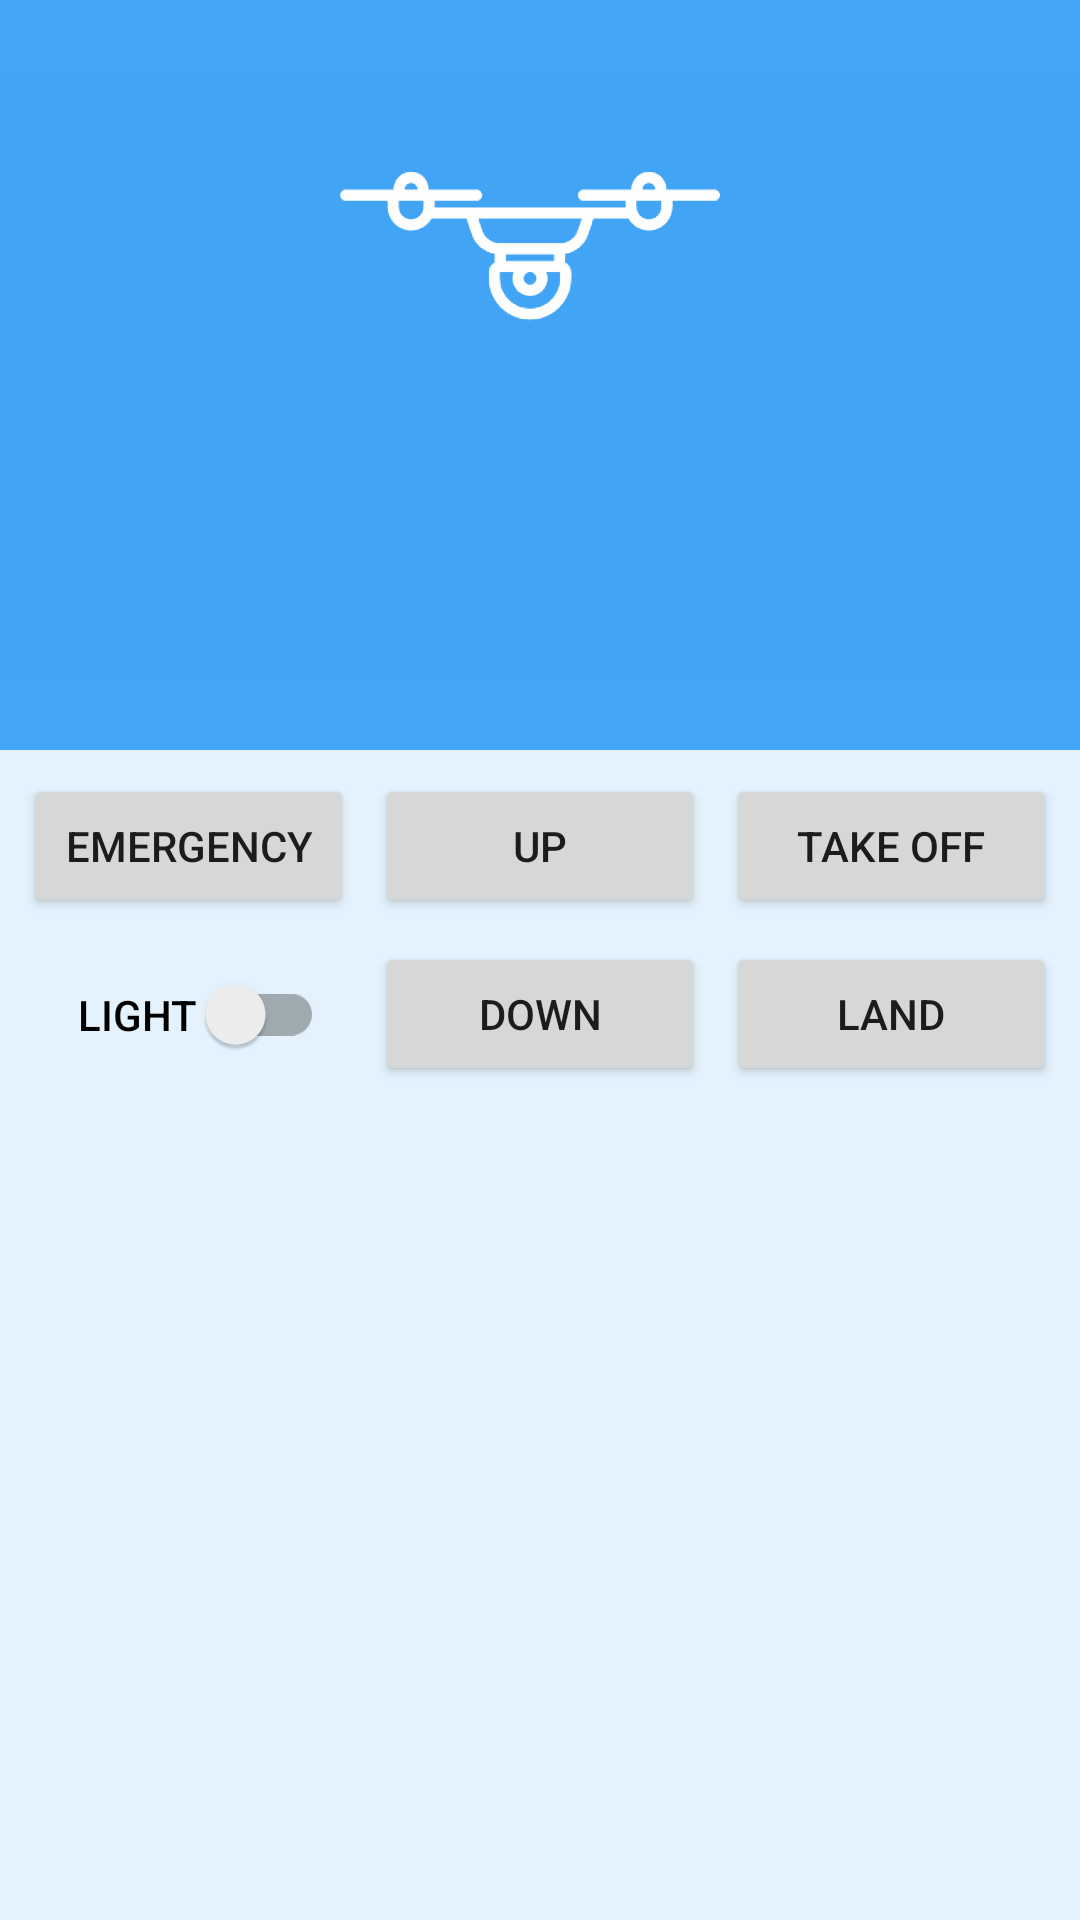

Reconstruct the res/layout file that produces this screen, plus the resources it refers to.
<!-- AndroidManifest.xml: application theme AppTheme -->
<!-- res/layout/content_main.xml -->
<?xml version="1.0" encoding="utf-8"?>
<android.support.constraint.ConstraintLayout xmlns:android="http://schemas.android.com/apk/res/android"
    xmlns:app="http://schemas.android.com/apk/res-auto"
    xmlns:tools="http://schemas.android.com/tools"
    android:layout_width="match_parent"
    android:layout_height="match_parent"
    android:background="@color/colorPrimaryLight"
    app:layout_behavior="@string/appbar_scrolling_view_behavior"
    tools:context="com.helpfromabove.helpfromabove.MainActivity"
    tools:showIn="@layout/activity_main">

    <ImageView
        android:id="@+id/uas_image_view"
        android:layout_width="0dp"
        android:layout_height="250dp"
        android:background="@color/colorPrimary"
        android:contentDescription="@string/uas_image_view_description"
        android:onClick="uasImageViewOnClick"
        android:visibility="visible"
        app:layout_constraintHorizontal_bias="0.0"
        app:layout_constraintLeft_toLeftOf="parent"
        app:layout_constraintRight_toRightOf="parent"
        app:layout_constraintTop_toTopOf="parent"
        app:srcCompat="@drawable/image_placeholder" />

    <Button
        android:id="@+id/emergency_button"
        android:layout_width="wrap_content"
        android:layout_height="wrap_content"
        android:layout_column="0"
        android:layout_marginBottom="8dp"
        android:layout_marginStart="8dp"
        android:layout_marginTop="8dp"
        android:layout_row="0"
        android:minWidth="110dp"
        android:onClick="emergencyButtonOnClick"
        android:text="@string/emergency_button_text"
        app:layout_constraintBottom_toBottomOf="@+id/uas_height_up_button"
        app:layout_constraintLeft_toLeftOf="parent"
        app:layout_constraintTop_toTopOf="@+id/uas_height_up_button" />

    <Button
        android:id="@+id/uas_height_up_button"
        android:layout_width="wrap_content"
        android:layout_height="wrap_content"
        android:layout_column="1"
        android:layout_marginLeft="8dp"
        android:layout_marginRight="8dp"
        android:layout_marginTop="8dp"
        android:layout_row="0"
        android:minWidth="110dp"
        android:onClick="uasHeightUpButtonOnClick"
        android:text="@string/uas_height_up_button_text"
        app:layout_constraintLeft_toRightOf="@+id/emergency_button"
        app:layout_constraintRight_toLeftOf="@+id/session_start_button"
        app:layout_constraintTop_toBottomOf="@+id/uas_image_view" />

    <Button
        android:id="@+id/session_start_button"
        android:layout_width="wrap_content"
        android:layout_height="wrap_content"
        android:layout_column="2"
        android:layout_marginBottom="8dp"
        android:layout_marginEnd="8dp"
        android:layout_marginTop="8dp"
        android:layout_row="0"
        android:minWidth="110dp"
        android:onClick="sessionStartButtonOnCLick"
        android:text="@string/session_start_button_text"
        app:layout_constraintBottom_toBottomOf="@+id/uas_height_up_button"
        app:layout_constraintRight_toRightOf="parent"
        app:layout_constraintTop_toTopOf="@+id/uas_height_up_button" />

    <Button
        android:id="@+id/uas_height_down_button"
        android:layout_width="wrap_content"
        android:layout_height="wrap_content"
        android:layout_column="1"
        android:layout_margin="8dp"
        android:layout_marginEnd="0dp"
        android:layout_marginStart="8dp"
        android:layout_marginTop="8dp"
        android:layout_row="1"
        android:minWidth="110dp"
        android:onClick="uasHeightDownButtonOnClick"
        android:text="@string/uas_height_down_button_text"
        app:layout_constraintLeft_toLeftOf="@+id/uas_height_up_button"
        app:layout_constraintRight_toRightOf="@+id/uas_height_up_button"
        app:layout_constraintTop_toBottomOf="@+id/uas_height_up_button" />

    <Button
        android:id="@+id/session_end_button"
        android:layout_width="wrap_content"
        android:layout_height="wrap_content"
        android:layout_column="2"
        android:layout_marginBottom="8dp"
        android:layout_marginEnd="8dp"
        android:layout_marginLeft="8dp"
        android:layout_marginRight="8dp"
        android:layout_marginTop="8dp"
        android:layout_row="1"
        android:minWidth="110dp"
        android:onClick="sessionEndButtonOnCLick"
        android:text="@string/session_end_button_text"
        app:layout_constraintBottom_toBottomOf="@+id/uas_height_down_button"
        app:layout_constraintLeft_toLeftOf="@+id/session_start_button"
        app:layout_constraintRight_toRightOf="@+id/session_start_button"
        app:layout_constraintTop_toTopOf="@+id/uas_height_down_button" />

    <android.support.v7.widget.SwitchCompat
        android:id="@+id/light_switch"
        android:layout_width="wrap_content"
        android:layout_height="wrap_content"
        android:layout_column="0"
        android:layout_marginBottom="8dp"
        android:layout_marginEnd="0dp"
        android:layout_marginStart="8dp"
        android:layout_marginTop="8dp"
        android:layout_row="1"
        android:minWidth="110dp"
        android:onClick="lightSwitchOnClick"
        android:padding="14dp"
        android:text="@string/light_switch_text"
        android:textAppearance="@style/TextAppearance.AppCompat.Widget.Button"
        app:layout_constraintBottom_toBottomOf="@+id/uas_height_down_button"
        app:layout_constraintLeft_toLeftOf="@+id/emergency_button"
        app:layout_constraintRight_toRightOf="@+id/emergency_button"
        app:layout_constraintTop_toTopOf="@+id/uas_height_down_button"
        tools:checked="false" />

</android.support.constraint.ConstraintLayout>
<!-- res/layout/activity_main.xml (included above) -->
<?xml version="1.0" encoding="utf-8"?>
<android.support.design.widget.CoordinatorLayout xmlns:android="http://schemas.android.com/apk/res/android"
    xmlns:app="http://schemas.android.com/apk/res-auto"
    xmlns:tools="http://schemas.android.com/tools"
    android:layout_width="match_parent"
    android:layout_height="match_parent"
    tools:context="com.helpfromabove.helpfromabove.MainActivity">

    <android.support.v4.widget.DrawerLayout xmlns:android="http://schemas.android.com/apk/res/android"
        android:id="@+id/drawer_layout"
        android:layout_width="match_parent"
        android:layout_height="match_parent">

        <include layout="@layout/content_main" />

        <android.support.design.widget.NavigationView
            android:id="@+id/navigation"
            android:layout_width="wrap_content"
            android:layout_height="match_parent"
            android:layout_gravity="start"
            android:alwaysDrawnWithCache="false"
            android:background="@color/colorPrimaryLight"
            app:headerLayout="@layout/drawer_header"
            app:menu="@menu/nav_menu" />
    </android.support.v4.widget.DrawerLayout>
</android.support.design.widget.CoordinatorLayout>
<!-- res/layout/drawer_header.xml (included above) -->
<?xml version="1.0" encoding="utf-8"?>
<android.support.constraint.ConstraintLayout xmlns:android="http://schemas.android.com/apk/res/android"
    xmlns:app="http://schemas.android.com/apk/res-auto"
    android:layout_width="match_parent"
    android:layout_height="?android:attr/actionBarSize"
    android:background="@color/colorPrimary"
    android:orientation="vertical">

    <ImageView
        android:id="@+id/Image"
        android:layout_width="?android:attr/actionBarSize"
        android:layout_height="?android:attr/actionBarSize"
        android:contentDescription="@string/drawer_image_view_description"
        android:src="@drawable/header_icon"
        app:layout_constraintEnd_toStartOf="@+id/textView"
        app:layout_constraintHorizontal_bias="0.0"
        app:layout_constraintStart_toStartOf="parent"
        app:layout_constraintTop_toTopOf="parent" />

    <TextView
        android:id="@+id/textView"
        android:layout_width="wrap_content"
        android:layout_height="match_parent"
        android:layout_marginBottom="8dp"
        android:layout_marginEnd="8dp"
        android:layout_marginStart="8dp"
        android:layout_marginTop="12dp"
        android:text="@string/title_activity_settings"
        android:textAlignment="viewStart"
        android:textAllCaps="false"
        android:textAppearance="@style/TextAppearance.AppCompat.Large.Inverse"
        android:typeface="normal"
        app:layout_constraintBottom_toBottomOf="parent"
        app:layout_constraintEnd_toEndOf="parent"
        app:layout_constraintStart_toStartOf="parent"
        app:layout_constraintTop_toTopOf="parent" />

</android.support.constraint.ConstraintLayout>
<!-- resources referenced by this layout -->
<resources>
  <color name="colorPrimary">#42A5F5</color>
  <color name="colorPrimaryLight">#E3F2FD</color>
  <!-- drawable header_icon: png bitmap (drawable-hdpi, 2797 bytes) -->
  <!-- drawable image_placeholder: png bitmap (drawable-hdpi, 10460 bytes) -->
  <string name="drawer_image_view_description">Image to be a background for the header</string>
  <string name="emergency_button_text">Emergency</string>
  <string name="light_switch_text">Light</string>
  <string name="session_end_button_text">Land</string>
  <string name="session_start_button_text">Take Off</string>
  <string name="title_activity_settings">Settings</string>
  <string name="uas_height_down_button_text">Down</string>
  <string name="uas_height_up_button_text">Up</string>
  <string name="uas_image_view_description">Images from UAS to display to user</string>
  <style name="AppTheme" parent="Theme.AppCompat.Light.DarkActionBar">
          
          <item name="colorPrimary">@color/colorPrimary</item>
          <item name="colorPrimaryDark">@color/colorPrimaryDark</item>
          <item name="colorAccent">@color/colorAccent</item>
          <item name="android:windowFullscreen">true</item>
      </style>
  <color name="colorPrimaryDark">#303F9F</color>
  <color name="colorAccent">#FF4081</color>
</resources>
